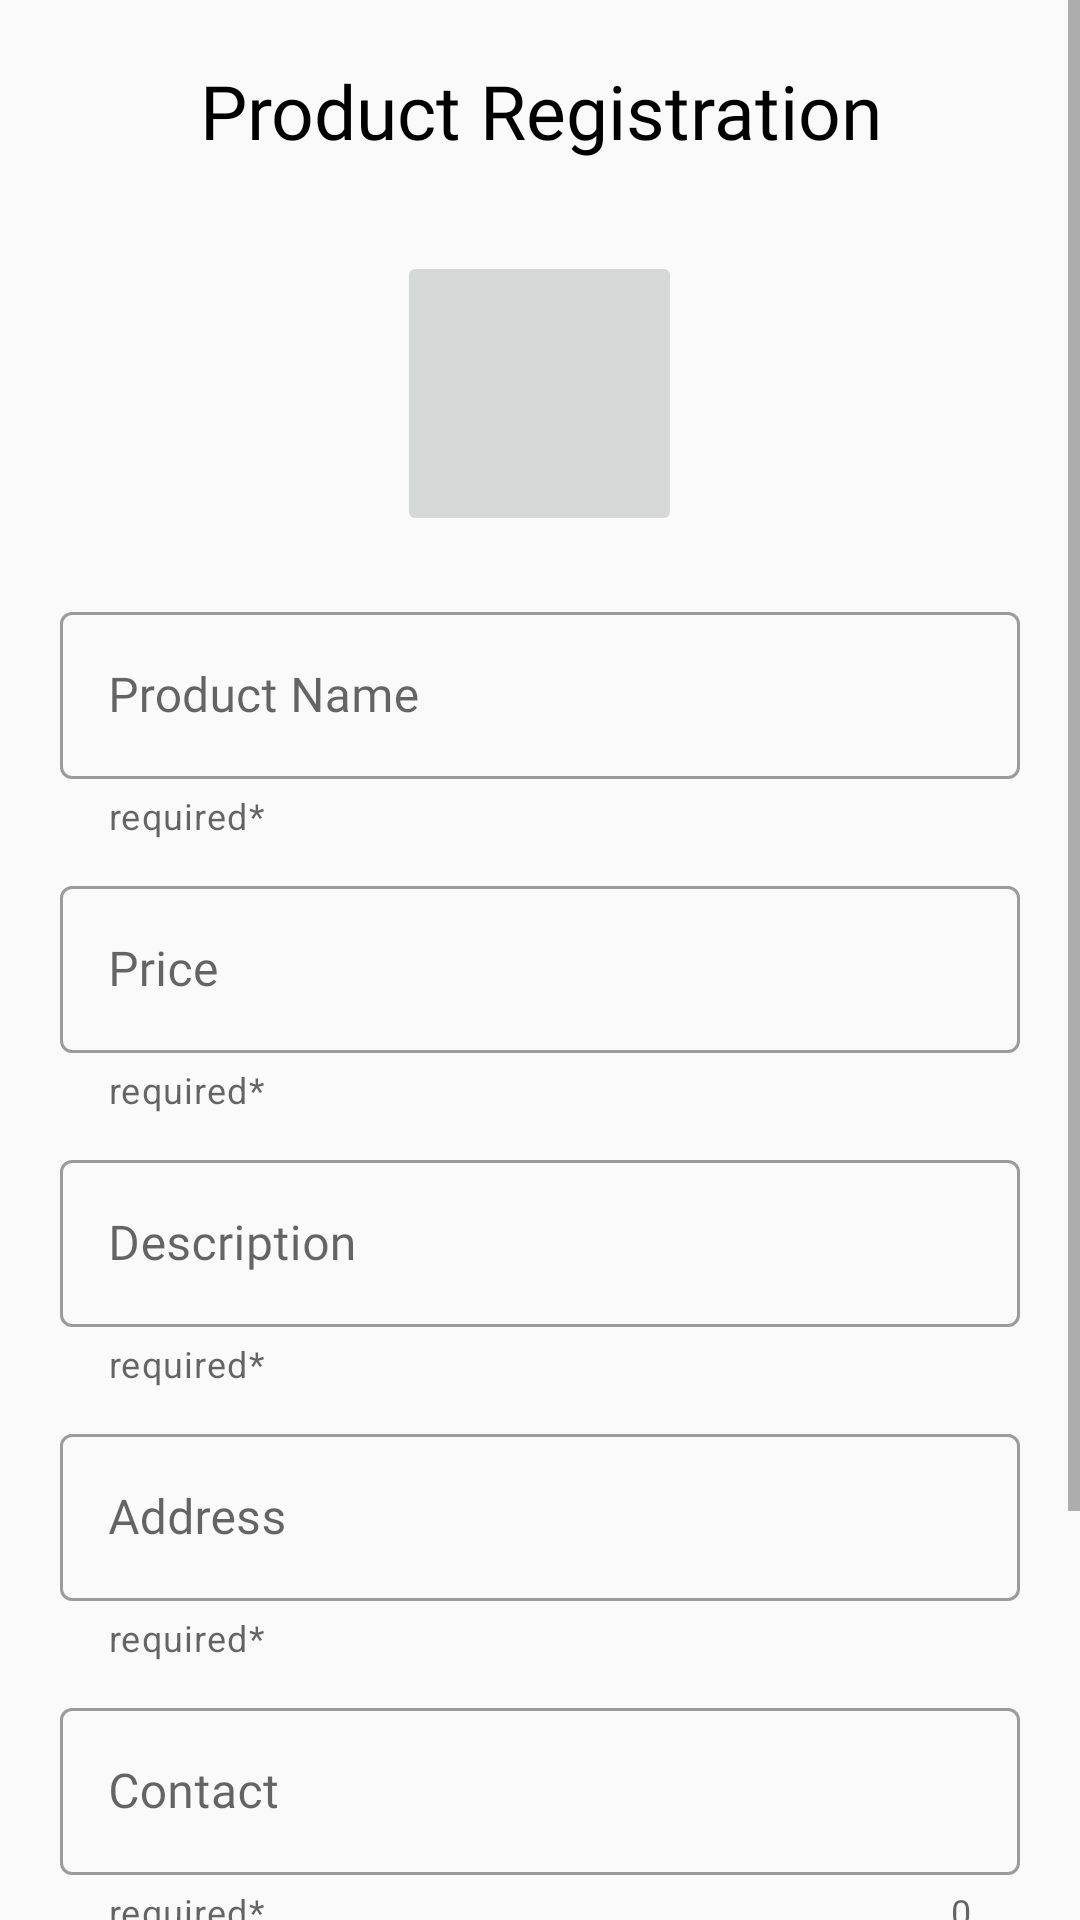

Here is an Android app screen rendered from its layout file. Give the layout XML and the strings, colors and styles it references.
<!-- AndroidManifest.xml: application theme Theme.AppCompat.Light.NoActionBar -->
<!-- res/layout/insert_data.xml -->
<?xml version="1.0" encoding="utf-8"?>
<RelativeLayout xmlns:android="http://schemas.android.com/apk/res/android"
    xmlns:app="http://schemas.android.com/apk/res-auto"
    xmlns:tools="http://schemas.android.com/tools"
    android:theme="@style/Theme.MaterialComponents.Light.NoActionBar"
    android:layout_width="match_parent" android:layout_height="match_parent">

<ScrollView
    android:layout_width="wrap_content"
    android:layout_height="wrap_content">
<RelativeLayout
    android:layout_width="wrap_content"
    android:layout_height="wrap_content">

    <ImageButton
        android:id="@+id/imageButton"
        android:layout_width="95dp"
        android:layout_height="95dp"
        android:layout_below="@+id/prod_reg"
        android:layout_marginTop="30dp"
        app:srcCompat="@drawable/add_pic"
        android:layout_centerHorizontal="true"
        tools:ignore="VectorDrawableCompat" />

    <TextView
        android:layout_width="match_parent"
        android:layout_height="wrap_content"
        android:text="Product Registration"
        android:textColor="@color/black"
        android:fontFamily="@font/rubik_bold"
        android:gravity="center"
        android:layout_marginTop="20dp"
        android:textSize="25sp"
        android:id="@+id/prod_reg"/>

    <com.google.android.material.textfield.TextInputLayout
        android:layout_width="match_parent"
        style="@style/Widget.MaterialComponents.TextInputLayout.OutlinedBox"
        android:layout_height="wrap_content"
        android:id="@+id/pname"
        app:errorEnabled="true"
        android:layout_marginTop="20dp"
        android:layout_below="@+id/imageButton"
        android:layout_marginEnd="20dp"
        android:layout_marginStart="20dp"
        app:helperText="required*">

        <com.google.android.material.textfield.TextInputEditText
            android:layout_width="match_parent"
            android:layout_height="wrap_content"
            android:id="@+id/pname2"
            android:fontFamily="@font/nunito_regular"
            android:hint="Product Name"

            />

    </com.google.android.material.textfield.TextInputLayout>

    <com.google.android.material.textfield.TextInputLayout
        android:layout_width="match_parent"
        style="@style/Widget.MaterialComponents.TextInputLayout.OutlinedBox"
        android:layout_height="wrap_content"
        android:id="@+id/price"
        android:layout_below="@+id/pname"
        android:layout_marginTop="10dp"
        android:layout_marginEnd="20dp"
        android:layout_marginStart="20dp"
        app:helperText="required*">

        <com.google.android.material.textfield.TextInputEditText
            android:layout_width="match_parent"
            android:layout_height="wrap_content"
            android:id="@+id/price2"
            android:inputType="number"
            android:fontFamily="@font/nunito_regular"
            android:hint="Price"/>

    </com.google.android.material.textfield.TextInputLayout>


    <com.google.android.material.textfield.TextInputLayout
        android:layout_width="match_parent"
        style="@style/Widget.MaterialComponents.TextInputLayout.OutlinedBox"
        android:layout_height="wrap_content"
        android:id="@+id/desc"
        android:layout_below="@+id/price"
        android:layout_marginTop="10dp"
        android:layout_marginEnd="20dp"
        android:layout_marginStart="20dp"
        app:helperText="required*">

        <com.google.android.material.textfield.TextInputEditText
            android:layout_width="match_parent"
            android:layout_height="wrap_content"
            android:id="@+id/desc2"
            android:fontFamily="@font/nunito_regular"
            android:hint="Description"/>

    </com.google.android.material.textfield.TextInputLayout>


    <com.google.android.material.textfield.TextInputLayout
        android:layout_width="match_parent"
        style="@style/Widget.MaterialComponents.TextInputLayout.OutlinedBox"
        android:layout_height="wrap_content"
        android:id="@+id/address"
        android:layout_below="@+id/desc"
        android:layout_marginTop="10dp"
        android:layout_marginEnd="20dp"
        android:layout_marginStart="20dp"
        app:helperText="required*">

        <com.google.android.material.textfield.TextInputEditText
            android:layout_width="match_parent"
            android:layout_height="wrap_content"
            android:id="@+id/address2"
            android:fontFamily="@font/nunito_regular"
            android:hint="Address"/>

    </com.google.android.material.textfield.TextInputLayout>


    <com.google.android.material.textfield.TextInputLayout
        android:layout_width="match_parent"
        style="@style/Widget.MaterialComponents.TextInputLayout.OutlinedBox"
        android:layout_height="wrap_content"
        android:id="@+id/cinfo"
        android:layout_below="@+id/address"
        android:layout_marginTop="10dp"
        android:layout_marginEnd="20dp"
        android:layout_marginStart="20dp"
        app:counterEnabled="true"
        app:helperText="required*">

        <com.google.android.material.textfield.TextInputEditText
            android:layout_width="match_parent"
            android:layout_height="wrap_content"
            android:id="@+id/cinfo2"
            android:inputType="number"
            android:fontFamily="@font/nunito_regular"
            android:hint="Contact"/>

    </com.google.android.material.textfield.TextInputLayout>

    <Button
        android:id="@+id/insert_btn"
        android:layout_width="wrap_content"
        android:layout_height="wrap_content"
        android:layout_below="@+id/cinfo"
        android:fontFamily="@font/nunito_regular"
        android:layout_centerHorizontal="true"
        android:layout_marginTop="30dp"
        android:text="Sell on Grab Scrap"
        android:background="@drawable/btn_color"
        android:textColor="@color/white"
        android:layout_marginBottom="90dp"/>
</RelativeLayout>
</ScrollView>
</RelativeLayout>
<!-- resources referenced by this layout -->
<resources>
  <color name="black">#FF000000</color>
  <color name="white">#FFFFFFFF</color>
  <!-- drawable btn_color (drawable) -->
  <?xml version="1.0" encoding="utf-8"?>
  <shape xmlns:android="http://schemas.android.com/apk/res/android" android:shape="rectangle">
  
      <corners android:radius="10dp"/>
      <solid android:color="@color/black"/>
      <stroke android:width="1dp" android:color="@color/black"/>
      <padding android:top="5dp" android:left="5dp" android:bottom="5dp" android:right="5dp"/>
  
  
      
  </shape>
</resources>
